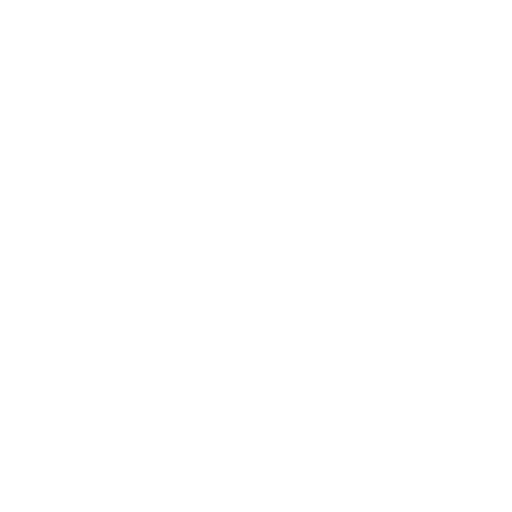
t = 0.00 s
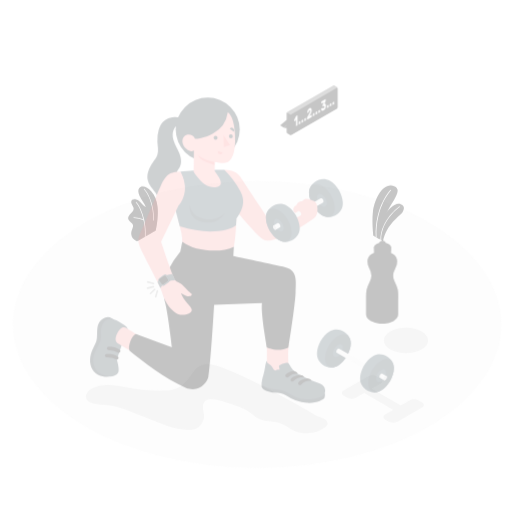
t = 0.25 s
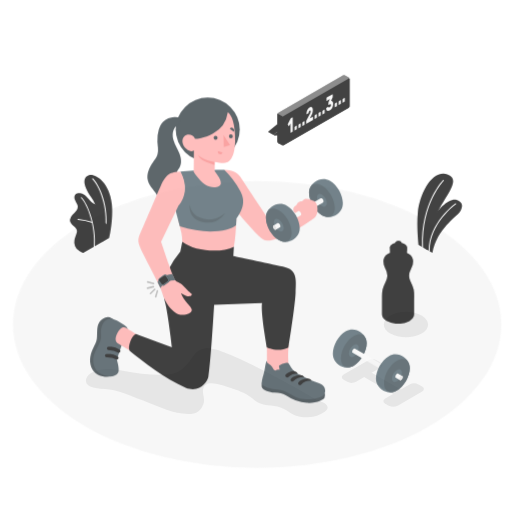
t = 0.50 s
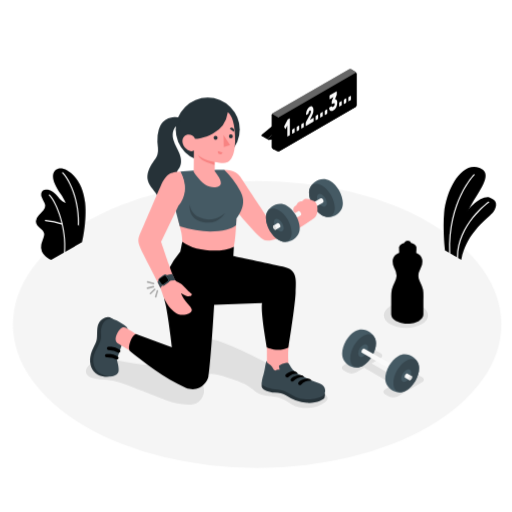
t = 0.75 s
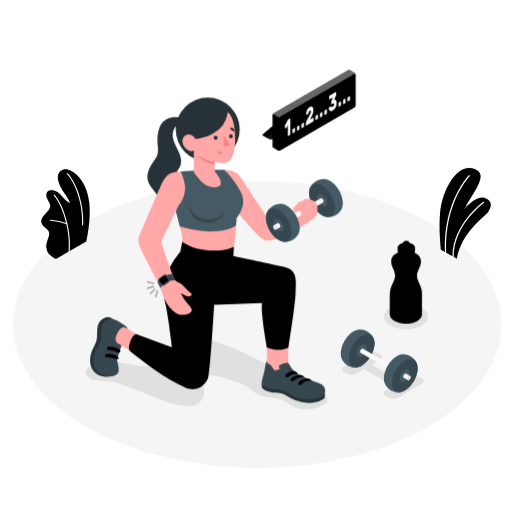
t = 1.00 s

The animated SVG that drew these frames (rendered in a browser with its animation timeline set to each time). Animation: 4 CSS @keyframes rules; one cycle of 1.00 s.

<svg class="animated" id="freepik_stories-workout" xmlns="http://www.w3.org/2000/svg" viewBox="0 0 500 500" version="1.1" xmlns:xlink="http://www.w3.org/1999/xlink" xmlns:svgjs="http://svgjs.com/svgjs"><style>svg#freepik_stories-workout:not(.animated) .animable {opacity: 0;}svg#freepik_stories-workout.animated #freepik--Floor--inject-16--inject-4 {animation: 1s 1 forwards cubic-bezier(.36,-0.01,.5,1.38) fadeIn;animation-delay: 0s;}svg#freepik_stories-workout.animated #freepik--Shadows--inject-16--inject-4 {animation: 1s 1 forwards cubic-bezier(.36,-0.01,.5,1.38) slideUp;animation-delay: 0s;}svg#freepik_stories-workout.animated #freepik--Plants--inject-16--inject-4 {animation: 1s 1 forwards cubic-bezier(.36,-0.01,.5,1.38) zoomIn;animation-delay: 0s;}svg#freepik_stories-workout.animated #freepik--Dumbbell--inject-16--inject-4 {animation: 1s 1 forwards cubic-bezier(.36,-0.01,.5,1.38) slideLeft;animation-delay: 0s;}svg#freepik_stories-workout.animated #freepik--Bottle--inject-16--inject-4 {animation: 1s 1 forwards cubic-bezier(.36,-0.01,.5,1.38) slideLeft;animation-delay: 0s;}svg#freepik_stories-workout.animated #freepik--speech-bubble--inject-16--inject-4 {animation: 1s 1 forwards cubic-bezier(.36,-0.01,.5,1.38) zoomIn;animation-delay: 0s;}svg#freepik_stories-workout.animated #freepik--Character--inject-16--inject-4 {animation: 1s 1 forwards cubic-bezier(.36,-0.01,.5,1.38) fadeIn;animation-delay: 0s;}            @keyframes fadeIn {                0% {                    opacity: 0;                }                100% {                    opacity: 1;                }            }                    @keyframes slideUp {                0% {                    opacity: 0;                    transform: translateY(30px);                }                100% {                    opacity: 1;                    transform: inherit;                }            }                    @keyframes zoomIn {                0% {                    opacity: 0;                    transform: scale(0.5);                }                100% {                    opacity: 1;                    transform: scale(1);                }            }                    @keyframes slideLeft {                0% {                    opacity: 0;                    transform: translateX(-30px);                }                100% {                    opacity: 1;                    transform: translateX(0);                }            }        </style><!--Workout--><g id="freepik--Floor--inject-16--inject-4" class="animable" style="transform-origin: 251.12px 316.8px;"><ellipse id="freepik--floor--inject-16--inject-4" cx="251.12" cy="316.8" rx="238.53" ry="140.13" style="fill: rgb(245, 245, 245); transform-origin: 251.12px 316.8px;" class="animable"></ellipse></g><g id="freepik--Shadows--inject-16--inject-4" class="animable" style="transform-origin: 250.926px 348.327px;"><path id="freepik--Shadow--inject-16--inject-4" d="M93.46,371.25c5.9,1.17,12.09.86,18,2.05a70.68,70.68,0,0,1,11.83,3.83q5.2,2,10.38,4.08c.69.27,9,3.13,9,3.52,14,5.22,28.22,12.73,43.64,11.83a13.74,13.74,0,0,0,12.89-14.78c-.22-2.93-1.39-5.83-1-8.75,1.15-7.82,8.33-7,14.1-5.67,3.37.78,6.69,1.73,10,2.79,8.66,2.78,17.78,5.38,24.67,11.65,4.43,4,8.7,5.63,14.69,6.3,4.17.47,8.29.73,12.29,2.12s7.38,4,11,6a30.83,30.83,0,0,0,32.11-1.83c1.55-1.1,3.14-2.71,2.84-4.59-.74-4.52-8.31-5.44-11.52-7.34-5.79-3.44-11.61-6.85-17.47-10.18q-17.6-10-35.6-19.2c-12.82-6.57-25.83-12.86-39.38-17.77-6.67-2.42-14.28-4.46-20.66-1.34-5.15,2.51-7.18,7.28-10.52,11.52-3.11,3.94-7.14,8-11.71,10.23-3.64,1.76-7.77,2.18-11.81,2.36-13.41.6-26.83-1-40-3.46-5.58-1-11.22-2.23-16.89-1.88-6.08.37-16,1.93-19.37,7.8a8.09,8.09,0,0,0-1.13,3,5.64,5.64,0,0,0,2,4.61,11.72,11.72,0,0,0,4.6,2.36A29.13,29.13,0,0,0,93.46,371.25Z" style="fill: rgb(224, 224, 224); transform-origin: 201.884px 366.129px;" class="animable"></path><ellipse id="freepik--shadow--inject-16--inject-4" cx="396.43" cy="309.25" rx="21.59" ry="12.47" style="fill: rgb(224, 224, 224); transform-origin: 396.43px 309.25px;" class="animable"></ellipse><path id="freepik--shadow--inject-16--inject-4" d="M379.71,388.55l-3.53-2c-2.39-1.38-2.39-3.62,0-5L384,377,355.6,360.56l-7.85,4.54a9.57,9.57,0,0,1-8.66,0l-3.53-2c-2.39-1.38-2.39-3.62,0-5L359.4,344.3a9.57,9.57,0,0,1,8.66,0l3.52,2c2.4,1.38,2.4,3.62,0,5l-8.67,5,28.43,16.42,8.68-5a9.57,9.57,0,0,1,8.66,0l3.53,2c2.39,1.38,2.39,3.62,0,5l-23.84,13.76A9.57,9.57,0,0,1,379.71,388.55Z" style="fill: rgb(224, 224, 224); transform-origin: 373.885px 366.408px;" class="animable"></path></g><g id="freepik--Plants--inject-16--inject-4" class="animable" style="transform-origin: 259.741px 208.305px;"><g id="freepik--plants--inject-16--inject-4" class="animable" style="transform-origin: 454.279px 208.305px;"><path d="M440.07,249.23l-9.53-5.5s-2.33-20.4-.78-36.2c2.18-22.21,16.52-48.92,33.63-42.65s-7.85,28.89-13.4,47.72S440.07,249.23,440.07,249.23Z" style="fill: #000000; transform-origin: 449.262px 206.59px;" id="elb9yd5fbju96" class="animable"></path><g id="elaopefqa1vh7"><path d="M440.07,249.23l-9.53-5.5s-2.33-20.4-.78-36.2c2.18-22.21,16.52-48.92,33.63-42.65s-7.85,28.89-13.4,47.72S440.07,249.23,440.07,249.23Z" style="opacity: 0.15; transform-origin: 449.262px 206.59px;" class="animable" id="elbwgmvafynxe"></path></g><path d="M435.06,246.91h0a.58.58,0,0,0,.55-.59c-1.67-49.34,22.89-74.15,23.14-74.4a.58.58,0,0,0-.81-.82c-.26.25-25.17,25.42-23.48,75.26A.57.57,0,0,0,435.06,246.91Z" style="fill: rgb(255, 255, 255); transform-origin: 446.628px 208.943px;" id="el193g4s1aikn" class="animable"></path><path d="M446.06,252.66l-6.78-3.92s-1.16-14,5.71-31c6-14.81,20.8-27.09,28.26-24.51s7.27,7.87,3.63,13.41S451.13,225.41,446.06,252.66Z" style="fill: #000000; transform-origin: 459.268px 222.773px;" id="el66co3lstgay" class="animable"></path><path d="M442.48,251.17h0a.58.58,0,0,0,.58-.58c-.14-31.19,29.15-52.27,29.45-52.48a.58.58,0,0,0,.13-.81.56.56,0,0,0-.8-.13c-.3.21-30.07,21.64-29.94,53.43A.59.59,0,0,0,442.48,251.17Z" style="fill: rgb(255, 255, 255); transform-origin: 457.325px 224.113px;" id="elg759gpclgt" class="animable"></path></g><g id="freepik--plants--inject-16--inject-4" class="animable" style="transform-origin: 63.8548px 208.968px;"><path d="M76.21,240.41l8-4.64S89,215.91,87.12,198c-2.68-25.13-19.23-34.58-25.52-32.42s-8.11,9.48,2.3,24.45C70,198.89,77.59,217.29,76.21,240.41Z" style="fill: #000000; transform-origin: 72.0218px 202.846px;" id="el77mr71k3uup" class="animable"></path><g id="elsq8phndw8la"><g style="opacity: 0.15; transform-origin: 72.0218px 202.846px;" class="animable" id="ellx7o6ex1os"><path d="M76.21,240.41l8-4.64S89,215.91,87.12,198c-2.68-25.13-19.23-34.58-25.52-32.42s-8.11,9.48,2.3,24.45C70,198.89,77.59,217.29,76.21,240.41Z" id="elqq4z8hgt9a" class="animable" style="transform-origin: 72.0218px 202.846px;"></path></g></g><path d="M79.54,230.65h-.08A.55.55,0,0,1,79,230c4.4-23.18-3.7-49.22-13.73-60.06a.56.56,0,0,1,.82-.76c10.21,11,18.47,37.51,14,61A.54.54,0,0,1,79.54,230.65Z" style="fill: rgb(255, 255, 255); transform-origin: 73.2379px 199.837px;" id="el8yb1sar3v8q" class="animable"></path><path d="M55.17,252.56c-1.27.65-4.65-2.24-5.59-2.94a11.78,11.78,0,0,1-3.69-4.69,11.13,11.13,0,0,1-.64-6.67,26.15,26.15,0,0,1,1-3.48c.39-1.13.77-2.25,1.16-3.37a8.7,8.7,0,0,0,.67-3.43c-.18-2.35-2.17-4.09-4-5.6-2-1.67-4.07-3.84-3.92-6.66A9.9,9.9,0,0,1,43,210c1.43-1.64,3.1-3.07,4.41-4.8A7,7,0,0,0,49,200.85a7.25,7.25,0,0,0-.82-2.78,39.33,39.33,0,0,1-2.71-5.63c-.59-2-.37-4.45,1.24-5.78,1.32-1.09,3.2-1.16,4.91-1a11.17,11.17,0,0,1,4.42,1.81c4.35,2.71,6.63,8.14,11.27,10.29A48,48,0,0,0,73,199.49c1.89.6,3.78,1.67,4.57,3.48,1.57,3.56-1.88,7.69-.84,11.44.92,3.32,4,4.73,5.66,7.76a7,7,0,0,1,.62,4.32,20.6,20.6,0,0,1-2.17,7.14,63.68,63.68,0,0,1-4.29,6.59Z" style="fill: #000000; transform-origin: 61.6343px 219.125px;" id="el06rel0odhrzh" class="animable"></path><path d="M67.46,246.16h0a.57.57,0,0,1-.52-.61c2-22.05-7.14-47-14.35-54.43a.56.56,0,0,1,0-.79.56.56,0,0,1,.79,0C60.73,198,70.11,223.29,68,245.65A.55.55,0,0,1,67.46,246.16Z" style="fill: rgb(255, 255, 255); transform-origin: 60.3645px 218.163px;" id="elf7j2sz06g6" class="animable"></path><path d="M65.27,219a.45.45,0,0,1-.16,0,74.45,74.45,0,0,0-15.9-3.39.56.56,0,0,1-.51-.61.53.53,0,0,1,.61-.5,75.52,75.52,0,0,1,16.18,3.45.56.56,0,0,1-.22,1.08Z" style="fill: rgb(255, 255, 255); transform-origin: 57.27px 216.762px;" id="elwks7764zyjc" class="animable"></path></g></g><g id="freepik--Dumbbell--inject-16--inject-4" class="animable" style="transform-origin: 370.309px 352.446px;"><g id="freepik--dumbbell--inject-16--inject-4" class="animable" style="transform-origin: 370.309px 352.446px;"><path d="M365.22,331.33h0c-1.88-6.13-9.53-11.2-16.69-9.2h0a13.64,13.64,0,0,0-3.22,1.37c-6.95,4-12.57,13.75-12.57,21.77a13,13,0,0,0,.56,4h0c1.87,6.13,9.53,11.17,16.69,9.16h0a13.64,13.64,0,0,0,3.22-1.37c6.94-4,12.57-13.76,12.57-21.78A13.11,13.11,0,0,0,365.22,331.33Z" style="fill: rgb(69, 90, 100); transform-origin: 349.26px 340.283px;" id="elacutd66dfes" class="animable"></path><path d="M353.2,357.05c6.94-4,12.57-13.76,12.57-21.78S360.14,324,353.2,328s-12.57,13.75-12.57,21.77S346.26,361.06,353.2,357.05Z" style="fill: rgb(55, 71, 79); transform-origin: 353.2px 342.526px;" id="elpuuigsljpy" class="animable"></path><path d="M353.2,336.9c2.67-1.54,4.83-.29,4.83,2.8a10.68,10.68,0,0,1-4.83,8.37c-2.67,1.54-4.83.29-4.83-2.79A10.7,10.7,0,0,1,353.2,336.9Z" style="fill: rgb(69, 90, 100); transform-origin: 353.2px 342.485px;" id="elfm0oms47l3p" class="animable"></path><path d="M354.85,341.53a3.66,3.66,0,0,1-1.65,2.87,1.19,1.19,0,0,1-1.11.15l-.12-.07a1.21,1.21,0,0,1-.43-1,3.69,3.69,0,0,1,1.66-2.87,1.18,1.18,0,0,1,1.11-.14l.12.06A1.2,1.2,0,0,1,354.85,341.53Z" style="fill: rgb(55, 71, 79); transform-origin: 353.195px 342.508px;" id="elw2q95p4e1d" class="animable"></path><path d="M381.41,356.86a3.67,3.67,0,0,1-1.65,2.87,1.38,1.38,0,0,1-.72.22,1.1,1.1,0,0,1-.55-.16l-26.4-15.24-.12-.07a1.21,1.21,0,0,1-.43-1,3.69,3.69,0,0,1,1.66-2.87,1.18,1.18,0,0,1,1.11-.14l.12.06,26.4,15.24A1.16,1.16,0,0,1,381.41,356.86Z" style="fill: rgb(250, 250, 250); transform-origin: 366.475px 350.17px;" id="elkdsr20m63qh" class="animable"></path><path d="M407.32,355.63h0c-1.87-6.13-9.53-11.2-16.69-9.19h0a13.87,13.87,0,0,0-3.23,1.37c-6.94,4-12.57,13.76-12.57,21.78a13.32,13.32,0,0,0,.56,4h0c1.88,6.13,9.53,11.17,16.69,9.17h0a13.4,13.4,0,0,0,3.22-1.37c6.94-4,12.57-13.76,12.57-21.77A13.12,13.12,0,0,0,407.32,355.63Z" style="fill: rgb(69, 90, 100); transform-origin: 391.35px 364.599px;" id="elvj66fft51l" class="animable"></path><path d="M395.31,381.35c6.94-4,12.57-13.76,12.57-21.77s-5.63-11.27-12.57-7.27-12.58,13.76-12.57,21.78S388.36,385.36,395.31,381.35Z" style="fill: rgb(55, 71, 79); transform-origin: 395.31px 366.834px;" id="el85uz034gu94" class="animable"></path><path d="M395.31,361.21c2.67-1.54,4.83-.3,4.83,2.79a10.68,10.68,0,0,1-4.83,8.37c-2.67,1.54-4.84.29-4.84-2.79A10.69,10.69,0,0,1,395.31,361.21Z" style="fill: rgb(69, 90, 100); transform-origin: 395.305px 366.789px;" id="elqgwmrq41yjk" class="animable"></path><path d="M397,365.83a3.67,3.67,0,0,1-1.65,2.87,1.19,1.19,0,0,1-1.11.15.35.35,0,0,1-.12-.07,1.21,1.21,0,0,1-.43-1,3.68,3.68,0,0,1,1.66-2.88,1.19,1.19,0,0,1,1.1-.14l.12.07A1.18,1.18,0,0,1,397,365.83Z" style="fill: rgb(55, 71, 79); transform-origin: 395.346px 366.804px;" id="elnalzukpbwmg" class="animable"></path><path d="M401,368.15a3.64,3.64,0,0,1-1.65,2.86,1.38,1.38,0,0,1-.72.22,1,1,0,0,1-.55-.16l-3.84-2.22a.35.35,0,0,1-.12-.07,1.21,1.21,0,0,1-.43-1,3.68,3.68,0,0,1,1.66-2.88,1.19,1.19,0,0,1,1.1-.14l.12.07,3.85,2.21A1.17,1.17,0,0,1,401,368.15Z" style="fill: rgb(250, 250, 250); transform-origin: 397.346px 367.957px;" id="elsy0gi72bv2g" class="animable"></path><path d="M401,368.13a3.67,3.67,0,0,1-1.65,2.88,1.21,1.21,0,0,1-1.11.14l-.12-.07a1.19,1.19,0,0,1-.43-1,3.68,3.68,0,0,1,1.66-2.87,1.19,1.19,0,0,1,1.11-.15l.12.07A1.2,1.2,0,0,1,401,368.13Z" style="fill: rgb(224, 224, 224); transform-origin: 399.345px 369.106px;" id="el0w3w7whgn0ra" class="animable"></path></g></g><g id="freepik--Bottle--inject-16--inject-4" class="animable" style="transform-origin: 396.413px 275.675px;"><g id="freepik--Water--inject-16--inject-4" class="animable" style="transform-origin: 396.413px 275.675px;"><path d="M411.62,282.61a35.42,35.42,0,0,0-2.52-6.52c-.11-.24-.23-.48-.35-.71a13.42,13.42,0,0,1,.18-12.6l.23-.4a14.26,14.26,0,0,0,1.95-7.42,8.74,8.74,0,0,0-4.23-7,15.62,15.62,0,0,0-2-1,3.36,3.36,0,0,1-2.13-3.11l0-3.84-12.29,0,0,3.84a3.34,3.34,0,0,1-2.15,3.09,13.75,13.75,0,0,0-2,.94,8.75,8.75,0,0,0-4.29,7,14.29,14.29,0,0,0,1.89,7.43l.21.37a13.39,13.39,0,0,1,.1,12.63c-.12.24-.24.47-.35.71a34.47,34.47,0,0,0-2.57,6.5,30.61,30.61,0,0,0-.6,6.62L380.69,307c0,2.32,1.51,4.65,4.56,6.42a21.52,21.52,0,0,0,8.89,2.6,27.43,27.43,0,0,0,4.44,0,21.54,21.54,0,0,0,8.84-2.52c3.07-1.75,4.61-4.06,4.62-6.38l0-12.94c0-1.61.07-3.29.08-5A30.45,30.45,0,0,0,411.62,282.61Z" style="fill: #000000; transform-origin: 396.413px 278.06px;" id="el6wzfjjwojr" class="animable"></path><g id="elr9tj5auoed"><path d="M411.62,282.61a35.42,35.42,0,0,0-2.52-6.52c-.11-.24-.23-.48-.35-.71a13.42,13.42,0,0,1,.18-12.6l.23-.4a14.26,14.26,0,0,0,1.95-7.42,8.74,8.74,0,0,0-4.23-7,15.62,15.62,0,0,0-2-1,3.36,3.36,0,0,1-2.13-3.11l0-3.84-12.29,0,0,3.84a3.34,3.34,0,0,1-2.15,3.09,13.75,13.75,0,0,0-2,.94,8.75,8.75,0,0,0-4.29,7,14.29,14.29,0,0,0,1.89,7.43l.21.37a13.39,13.39,0,0,1,.1,12.63c-.12.24-.24.47-.35.71a34.47,34.47,0,0,0-2.57,6.5,30.61,30.61,0,0,0-.6,6.62L380.69,307c0,2.32,1.51,4.65,4.56,6.42a21.52,21.52,0,0,0,8.89,2.6,27.43,27.43,0,0,0,4.44,0,21.54,21.54,0,0,0,8.84-2.52c3.07-1.75,4.61-4.06,4.62-6.38l0-12.94c0-1.61.07-3.29.08-5A30.45,30.45,0,0,0,411.62,282.61Z" style="opacity: 0.3; transform-origin: 396.413px 278.06px;" class="animable" id="elequ49pthcij"></path></g><g id="elc7wvd2v474c"><path d="M408.93,262.78l.23-.4a14.27,14.27,0,0,0,1.91-6.28,11.25,11.25,0,0,1-1.17,2.54,24.26,24.26,0,0,1-5.53,5.78c-2.11,1.72-4.45,3.67-4.71,6.38s1.59,5,3.69,6.58,4.56,2.7,6.45,4.53a16.17,16.17,0,0,1,2.14,2.67,18.38,18.38,0,0,0-.32-2,35.15,35.15,0,0,0-2.52-6.52c-.11-.24-.23-.48-.35-.71A13.42,13.42,0,0,1,408.93,262.78Z" style="opacity: 0.1; transform-origin: 405.788px 270.34px;" class="animable" id="elx7e1ykosug"></path></g><path d="M388.43,244.28v2.07c0,1.23.8,2.47,2.44,3.43a13,13,0,0,0,11.8,0,5.42,5.42,0,0,0,1.84-1.59,3.13,3.13,0,0,0,.62-1.8v-2.1a2.14,2.14,0,0,0-.06-.56,4.49,4.49,0,0,0-2.36-2.86l-.12-.07a13.13,13.13,0,0,0-11.69,0,4.46,4.46,0,0,0-2.39,2.84A2.3,2.3,0,0,0,388.43,244.28Z" style="fill: #000000; transform-origin: 396.78px 245.312px;" id="el9ey70pl8seb" class="animable"></path><g id="ellbyjg8h4xp8"><path d="M388.43,244.28v2.07c0,1.23.8,2.47,2.44,3.43a13,13,0,0,0,11.8,0,5.42,5.42,0,0,0,1.84-1.59,3.13,3.13,0,0,0,.62-1.8v-2.1a2.14,2.14,0,0,0-.06-.56,4.49,4.49,0,0,0-2.36-2.86l-.12-.07a13.13,13.13,0,0,0-11.69,0,4.46,4.46,0,0,0-2.39,2.84A2.3,2.3,0,0,0,388.43,244.28Z" style="opacity: 0.1; transform-origin: 396.78px 245.312px;" class="animable" id="el1gqu7lhf2r8"></path></g><g id="eltoy74auethk"><path d="M402.67,247.73c3.26-1.87,3.28-4.92,0-6.82a13,13,0,0,0-11.8,0c-3.27,1.87-3.28,4.92,0,6.81A13,13,0,0,0,402.67,247.73Z" style="opacity: 0.2; transform-origin: 396.768px 244.318px;" class="animable" id="elene3ex2xk64"></path></g><path d="M388.44,241.87v1.25a2.36,2.36,0,0,0,.07.58,4.46,4.46,0,0,0,2.37,2.85,11.59,11.59,0,0,0,5.21,1.41,12.38,12.38,0,0,0,6.6-1.37,5.69,5.69,0,0,0,1.83-1.58,3.1,3.1,0,0,0,.55-1.24,2.17,2.17,0,0,0,.07-.57v-1.28c0-1.24-.8-2.47-2.42-3.42l-.45-.24a13.15,13.15,0,0,0-11.36.19C389.26,239.4,388.44,240.63,388.44,241.87Z" style="fill: #000000; transform-origin: 396.79px 242.527px;" id="elbq3km2neyls" class="animable"></path><g id="elflomeyzotmb"><path d="M388.44,241.87v1.25a2.36,2.36,0,0,0,.07.58,4.46,4.46,0,0,0,2.37,2.85,11.59,11.59,0,0,0,5.21,1.41,12.38,12.38,0,0,0,6.6-1.37,5.69,5.69,0,0,0,1.83-1.58,3.1,3.1,0,0,0,.55-1.24,2.17,2.17,0,0,0,.07-.57v-1.28c0-1.24-.8-2.47-2.42-3.42l-.45-.24a13.15,13.15,0,0,0-11.36.19C389.26,239.4,388.44,240.63,388.44,241.87Z" style="opacity: 0.1; transform-origin: 396.79px 242.527px;" class="animable" id="el661t18sb9sm"></path></g><path d="M388.44,241.83c0,2.65,3.72,4.81,8.33,4.83s8.35-2.11,8.36-4.76-3.72-4.82-8.33-4.84S388.45,239.18,388.44,241.83Z" style="fill: #000000; transform-origin: 396.785px 241.86px;" id="el5kwywkp2z3n" class="animable"></path><path d="M393.91,236.91v4.32a.68.68,0,0,0,0,.2,1.55,1.55,0,0,0,.82,1,3.93,3.93,0,0,0,1.81.49,4.3,4.3,0,0,0,2.28-.48,2.06,2.06,0,0,0,.64-.54,1.16,1.16,0,0,0,.19-.43,1.36,1.36,0,0,0,0-.2l0-4.34a1.44,1.44,0,0,0-.84-1.18l-.16-.08a4.51,4.51,0,0,0-3.93.06A1.46,1.46,0,0,0,393.91,236.91Z" style="fill: #000000; transform-origin: 396.778px 239.089px;" id="el2k05k1i6usb" class="animable"></path><g id="elxzfsadanhoo"><path d="M393.91,236.91v4.32a.68.68,0,0,0,0,.2,1.55,1.55,0,0,0,.82,1,3.93,3.93,0,0,0,1.81.49,4.3,4.3,0,0,0,2.28-.48,2.06,2.06,0,0,0,.64-.54,1.16,1.16,0,0,0,.19-.43,1.36,1.36,0,0,0,0-.2l0-4.34a1.44,1.44,0,0,0-.84-1.18l-.16-.08a4.51,4.51,0,0,0-3.93.06A1.46,1.46,0,0,0,393.91,236.91Z" style="opacity: 0.1; transform-origin: 396.778px 239.089px;" class="animable" id="elc7vcl685ue"></path></g><path d="M393.91,236.89c0,.92,1.29,1.67,2.89,1.68s2.89-.74,2.9-1.65-1.29-1.67-2.89-1.68S393.92,236,393.91,236.89Z" style="fill: #000000; transform-origin: 396.805px 236.905px;" id="elt94rmtfbuqs" class="animable"></path><g id="elmc5g00cgi8"><path d="M395.78,236.9c0,.33.46.59,1,.59s1-.26,1-.58-.46-.59-1-.6S395.78,236.57,395.78,236.9Z" style="fill: #000000; opacity: 0.5; transform-origin: 396.78px 236.9px;" class="animable" id="elg3q2et8huxw"></path></g><g id="elz7l106c3cc"><path d="M395.78,236.9c0,.33.46.59,1,.59s1-.26,1-.58-.46-.59-1-.6S395.78,236.57,395.78,236.9Z" style="opacity: 0.3; transform-origin: 396.78px 236.9px;" class="animable" id="elsb1eqrwk4la"></path></g></g></g><g id="freepik--speech-bubble--inject-16--inject-4" class="animable" style="transform-origin: 301.772px 107.681px;"><g id="freepik--speach-bubble--inject-16--inject-4" class="animable" style="transform-origin: 301.772px 107.681px;"><path d="M339.78,68.6l-72.54,41.89a2.48,2.48,0,0,0-1.12,1.94v30.16a2.44,2.44,0,0,0,1.13,1.93l4,2.25a2.52,2.52,0,0,0,2.24,0L346,104.86a2.45,2.45,0,0,0,1.12-1.93V72.76A2.45,2.45,0,0,0,346,70.83l-4-2.24A2.51,2.51,0,0,0,339.78,68.6Z" style="fill: #000000; transform-origin: 306.62px 107.684px;" id="elhl8iftxmkym" class="animable"></path><path d="M272.38,146.11V116A2.47,2.47,0,0,1,273.5,114L346,72.12c.62-.36,1.12-.07,1.12.64v30.17a2.45,2.45,0,0,1-1.12,1.93l-72.54,41.9C272.88,147.11,272.38,146.83,272.38,146.11Z" style="fill: #000000; transform-origin: 309.75px 109.438px;" id="eljj1cuznhdif" class="animable"></path><g id="elw7hwhg9co5b"><path d="M273.5,146.76a2.55,2.55,0,0,1-2.24,0l-4-2.25a2.44,2.44,0,0,1-1.13-1.92V112.43a2.28,2.28,0,0,1,.36-1.14l6.23,3.56a2.26,2.26,0,0,0-.33,1.1v30.16C272.38,146.76,272.84,147.14,273.5,146.76Z" style="opacity: 0.2; transform-origin: 269.815px 129.155px;" class="animable" id="eljzr8bwcfjde"></path></g><g id="el3osmehkijne"><path d="M347.15,72.56c-.09-.57-.55-.77-1.11-.45L273.5,114a2.21,2.21,0,0,0-.79.84l-6.24-3.56a2.28,2.28,0,0,1,.77-.8L339.79,68.6a2.46,2.46,0,0,1,2.24,0l4,2.24A2.49,2.49,0,0,1,347.15,72.56Z" style="fill: rgb(255, 255, 255); opacity: 0.4; transform-origin: 306.81px 91.5851px;" class="animable" id="elk6sa4boscn"></path></g><path d="M263.06,136c-.71-.42-6-3.38-6.14-3.48a1,1,0,0,1-.22-1.6l9.52-7.88,6.16,3.5-9.51,7.89A1.05,1.05,0,0,0,263.06,136Z" style="fill: #000000; transform-origin: 264.387px 129.52px;" id="eln8ttvxcuggl" class="animable"></path><g id="el6ur9ek4t7es"><path d="M263.06,136c-.71-.42-6-3.38-6.14-3.48a1,1,0,0,1-.22-1.6l9.52-7.88,6.16,3.5-9.51,7.89A1.05,1.05,0,0,0,263.06,136Z" style="opacity: 0.1; transform-origin: 264.387px 129.52px;" class="animable" id="elszamz62fcz"></path></g><path d="M272.38,126.5l-9.52,7.88a1,1,0,0,0,.64,1.71l8.88-1Z" style="fill: #000000; transform-origin: 267.471px 131.295px;" id="elnswz0xdkdnk" class="animable"></path><path d="M278.08,123.7a.8.8,0,0,1-.07-.43,1.45,1.45,0,0,1,.15-.5l2.79-5.42.25-.47a1,1,0,0,1,.35-.38l1.58-.91a.17.17,0,0,1,.25,0,.58.58,0,0,1,.1.38v14.91a1.27,1.27,0,0,1-.1.5.61.61,0,0,1-.25.32l-1.7,1a.18.18,0,0,1-.25,0,.58.58,0,0,1-.1-.38V122.22l-1.55,3a.46.46,0,0,1-.26.27c-.09,0-.17,0-.23-.1Z" style="fill: rgb(250, 250, 250); transform-origin: 280.743px 124.143px;" id="elpkj0lhf78bg" class="animable"></path><path d="M288.05,128.28a1.27,1.27,0,0,1-.1.5.61.61,0,0,1-.25.32l-1.7,1a.18.18,0,0,1-.25-.05.56.56,0,0,1-.1-.37v-3a1.27,1.27,0,0,1,.1-.5.61.61,0,0,1,.25-.32l1.7-1a.18.18,0,0,1,.25,0,.58.58,0,0,1,.1.38Z" style="fill: rgb(250, 250, 250); transform-origin: 286.85px 127.47px;" id="el4rw2azuevzl" class="animable"></path><path d="M292.43,125.75a1.25,1.25,0,0,1-.11.5.74.74,0,0,1-.24.33l-1.71,1a.17.17,0,0,1-.24,0,.57.57,0,0,1-.11-.38v-3a1.25,1.25,0,0,1,.11-.5.64.64,0,0,1,.24-.33l1.71-1a.17.17,0,0,1,.24,0,.57.57,0,0,1,.11.38Z" style="fill: rgb(250, 250, 250); transform-origin: 291.225px 124.975px;" id="elaqhci0tj1b9" class="animable"></path><path d="M296.8,123.23a1.27,1.27,0,0,1-.1.5.61.61,0,0,1-.25.32l-1.7,1a.18.18,0,0,1-.25,0,.58.58,0,0,1-.1-.38v-3a1.24,1.24,0,0,1,.1-.5.69.69,0,0,1,.25-.33l1.7-1a.19.19,0,0,1,.25,0,.59.59,0,0,1,.1.38Z" style="fill: rgb(250, 250, 250); transform-origin: 295.6px 122.447px;" id="el385ual1wmkm" class="animable"></path><path d="M306,107.59a11.87,11.87,0,0,1-.08,1.33,10,10,0,0,1-.26,1.37,12.53,12.53,0,0,1-.5,1.45c-.2.5-.45,1-.74,1.59l-1.82,3.49,3.26-1.88a.17.17,0,0,1,.24,0,.59.59,0,0,1,.11.38v2.45a1.29,1.29,0,0,1-.11.5.65.65,0,0,1-.24.32l-6.86,4a.18.18,0,0,1-.25,0,.64.64,0,0,1-.1-.38v-2a3.74,3.74,0,0,1,.09-.78,2.42,2.42,0,0,1,.29-.79l3.88-7.19a5.94,5.94,0,0,0,.57-1.42,5,5,0,0,0,.12-1,4.22,4.22,0,0,0,0-.43,1.87,1.87,0,0,0-.15-.49.6.6,0,0,0-.33-.3.68.68,0,0,0-.58.12,1.67,1.67,0,0,0-.59.56,3.52,3.52,0,0,0-.35.7,3.79,3.79,0,0,0-.19.67c0,.22-.06.37-.08.48a1.25,1.25,0,0,1-.2.54,1.1,1.1,0,0,1-.32.29l-1.6.92a.15.15,0,0,1-.2,0,.52.52,0,0,1-.08-.31,11.11,11.11,0,0,1,.23-2.07,10.86,10.86,0,0,1,.67-2.12,8.7,8.7,0,0,1,1.12-1.92,5.32,5.32,0,0,1,1.57-1.39,2.57,2.57,0,0,1,1.52-.43,1.67,1.67,0,0,1,1.09.57,3.19,3.19,0,0,1,.67,1.34A7.54,7.54,0,0,1,306,107.59Z" style="fill: rgb(250, 250, 250); transform-origin: 302.43px 113.244px;" id="el0j3akr0s2opr" class="animable"></path><path d="M310.47,115.33a1.24,1.24,0,0,1-.1.5.64.64,0,0,1-.25.33l-1.7,1a.18.18,0,0,1-.25,0,.58.58,0,0,1-.1-.38v-3a1.24,1.24,0,0,1,.1-.5.75.75,0,0,1,.25-.33l1.7-1a.18.18,0,0,1,.25,0,.58.58,0,0,1,.1.38Z" style="fill: rgb(250, 250, 250); transform-origin: 309.27px 114.555px;" id="ellpocb618uif" class="animable"></path><path d="M314.85,112.81a1.29,1.29,0,0,1-.11.5.65.65,0,0,1-.24.32l-1.7,1a.18.18,0,0,1-.25-.05.58.58,0,0,1-.1-.38v-3a1.27,1.27,0,0,1,.1-.5.69.69,0,0,1,.25-.33l1.7-1a.17.17,0,0,1,.24,0,.59.59,0,0,1,.11.38Z" style="fill: rgb(250, 250, 250); transform-origin: 313.649px 111.99px;" id="elduc78dsep" class="animable"></path><path d="M319.22,110.28a1.24,1.24,0,0,1-.1.5.69.69,0,0,1-.25.33l-1.7,1a.17.17,0,0,1-.24,0,.59.59,0,0,1-.11-.38v-3a1.21,1.21,0,0,1,.11-.49.59.59,0,0,1,.24-.33l1.7-1a.18.18,0,0,1,.25,0,.58.58,0,0,1,.1.38Z" style="fill: rgb(250, 250, 250); transform-origin: 318.021px 109.51px;" id="elqfvon5th13k" class="animable"></path><path d="M327.94,89.72a.17.17,0,0,1,.24,0,.58.58,0,0,1,.1.38v2.45a1.57,1.57,0,0,1-.09.51c-.06.17-.11.32-.16.44l-1.58,3.73a1.76,1.76,0,0,1,1.65.6,3.85,3.85,0,0,1,.64,2.53,9.53,9.53,0,0,1-1,4.51,7.31,7.31,0,0,1-2.83,3,3.62,3.62,0,0,1-1.66.56,1.86,1.86,0,0,1-1.21-.33,2.3,2.3,0,0,1-.76-1,4.23,4.23,0,0,1-.28-1.51,1.15,1.15,0,0,1,.08-.41.68.68,0,0,1,.2-.27l1.64-.94c.18-.11.32-.11.42,0l.31.29a1,1,0,0,0,.46.21,1.27,1.27,0,0,0,.8-.24,3.08,3.08,0,0,0,1-1,2.46,2.46,0,0,0,.41-1.41c0-.54-.14-.85-.41-.94a1.29,1.29,0,0,0-1,.22l-1.08.63a.18.18,0,0,1-.25,0,.58.58,0,0,1-.1-.38v-2a1.52,1.52,0,0,1,.09-.51q.09-.27.18-.48L325.12,95,321.73,97a.18.18,0,0,1-.25,0,.58.58,0,0,1-.1-.38V94.13a1.24,1.24,0,0,1,.1-.5.64.64,0,0,1,.25-.33Z" style="fill: rgb(250, 250, 250); transform-origin: 324.879px 99.053px;" id="elaqwzoib59nj" class="animable"></path><path d="M333,102.31a1.24,1.24,0,0,1-.1.5.69.69,0,0,1-.25.33l-1.7,1a.17.17,0,0,1-.24,0,.57.57,0,0,1-.11-.38v-3a1.25,1.25,0,0,1,.11-.5.64.64,0,0,1,.24-.33l1.7-1a.18.18,0,0,1,.25,0,.58.58,0,0,1,.1.38Z" style="fill: rgb(250, 250, 250); transform-origin: 331.8px 101.535px;" id="el6irq56ecm1y" class="animable"></path><path d="M337.4,99.79a1.48,1.48,0,0,1-.1.5.66.66,0,0,1-.25.32l-1.7,1a.17.17,0,0,1-.25,0,.58.58,0,0,1-.1-.38v-3a1.24,1.24,0,0,1,.1-.5.69.69,0,0,1,.25-.33l1.7-1a.19.19,0,0,1,.25,0,.66.66,0,0,1,.1.38Z" style="fill: rgb(250, 250, 250); transform-origin: 336.199px 99.0089px;" id="el4ftiiepnsu6" class="animable"></path><path d="M341.77,97.26a1.24,1.24,0,0,1-.1.5.74.74,0,0,1-.24.33l-1.71,1a.17.17,0,0,1-.24,0,.59.59,0,0,1-.11-.38v-3a1.29,1.29,0,0,1,.11-.5.65.65,0,0,1,.24-.32l1.71-1a.17.17,0,0,1,.24,0,.58.58,0,0,1,.1.38Z" style="fill: rgb(250, 250, 250); transform-origin: 340.571px 96.49px;" id="elptq3wsdqtah" class="animable"></path></g></g><g id="freepik--Character--inject-16--inject-4" class="animable" style="transform-origin: 211.378px 244.39px;"><g id="freepik--character--inject-16--inject-4" class="animable" style="transform-origin: 211.378px 244.39px;"><g id="elj43lupgucwb"><g style="opacity: 0.3; transform-origin: 148.866px 282.565px;" class="animable" id="eldv20wu30ohr"><path d="M149.81,277.71a.32.32,0,0,1-.14,0l-5.73-1.62a.78.78,0,0,1-.54-1,.8.8,0,0,1,1-.55l5.73,1.62a.79.79,0,0,1-.29,1.55Z" id="el20papx9rzvr" class="animable" style="transform-origin: 147.043px 276.112px;"></path><path d="M143.94,282.15a.8.8,0,0,1-.12-1.56l5.76-1.45a.78.78,0,0,1,1,.57.79.79,0,0,1-.57,1l-5.77,1.46A1.14,1.14,0,0,1,143.94,282.15Z" id="el39hz9xtyok" class="animable" style="transform-origin: 146.931px 280.637px;"></path><path d="M146.84,287.47a.84.84,0,0,1-.5-.24.8.8,0,0,1,0-1.12l4.27-4.14a.78.78,0,0,1,1.11,0,.79.79,0,0,1,0,1.12l-4.27,4.15A.81.81,0,0,1,146.84,287.47Z" id="eln9vrwk58vd9" class="animable" style="transform-origin: 149.032px 284.605px;"></path><path d="M152,290.62l-.14,0a.8.8,0,0,1-.55-1l1.62-5.72a.79.79,0,1,1,1.52.43l-1.62,5.72A.78.78,0,0,1,152,290.62Z" id="el1zivwad2eke" class="animable" style="transform-origin: 152.88px 286.967px;"></path></g></g><path d="M308.23,201.82l-14.29,8.25-31.39,4.54s-22.94-34.42-26.45-39.83-7.61-8.88-17.13-8.87l1.8,27.46c.3.88,19.27,24.26,31.78,37,4.42,4.49,7.14,5.63,14.05,3.72,17.63-4.89,39-19.38,40.72-23C309.58,206.36,308.06,201.91,308.23,201.82Z" style="fill: rgb(255, 168, 167); transform-origin: 263.772px 200.444px;" id="elt8t0ztw7ehc" class="animable"></path><g id="freepik--dumbbell--inject-16--inject-4" class="animable" style="transform-origin: 297.26px 205.523px;"><path d="M302.34,184.41h0c1.88-6.12,9.53-11.19,16.69-9.19h0a13.93,13.93,0,0,1,3.23,1.38c6.94,4,12.57,13.75,12.57,21.77a13,13,0,0,1-.57,4h0c-1.88,6.13-9.53,11.17-16.69,9.16h0a13.29,13.29,0,0,1-3.22-1.38c-6.94-4-12.57-13.75-12.57-21.77A13.18,13.18,0,0,1,302.34,184.41Z" style="fill: rgb(69, 90, 100); transform-origin: 318.305px 193.378px;" id="elpf11tdcu7ig" class="animable"></path><path d="M314.36,210.13c-6.94-4-12.57-13.75-12.57-21.77s5.63-11.27,12.57-7.26,12.57,13.75,12.57,21.77S321.3,214.14,314.36,210.13Z" style="fill: rgb(55, 71, 79); transform-origin: 314.36px 195.615px;" id="el7rlxrtfo6vo" class="animable"></path><path d="M314.36,190c-2.67-1.54-4.83-.29-4.83,2.79a10.7,10.7,0,0,0,4.83,8.38c2.67,1.54,4.84.29,4.84-2.79A10.69,10.69,0,0,0,314.36,190Z" style="fill: rgb(69, 90, 100); transform-origin: 314.365px 195.585px;" id="elkjxkslmhxxs" class="animable"></path><path d="M312.71,194.62a3.66,3.66,0,0,0,1.65,2.87,1.22,1.22,0,0,0,1.11.15l.12-.07a1.23,1.23,0,0,0,.43-1,3.69,3.69,0,0,0-1.66-2.87,1.19,1.19,0,0,0-1.11-.15l-.12.07A1.22,1.22,0,0,0,312.71,194.62Z" style="fill: rgb(55, 71, 79); transform-origin: 314.365px 195.593px;" id="elmmjkuh4obw" class="animable"></path><path d="M286.15,210a3.68,3.68,0,0,0,1.65,2.87,1.48,1.48,0,0,0,.72.22,1.07,1.07,0,0,0,.55-.16l26.4-15.24.12-.07a1.23,1.23,0,0,0,.43-1,3.69,3.69,0,0,0-1.66-2.87,1.19,1.19,0,0,0-1.11-.15l-.12.07-26.39,15.24A1.15,1.15,0,0,0,286.15,210Z" style="fill: rgb(250, 250, 250); transform-origin: 301.084px 203.308px;" id="elvorrnvhkuoa" class="animable"></path><path d="M260.24,208.71h0c1.87-6.12,9.53-11.19,16.69-9.19h0a13.64,13.64,0,0,1,3.22,1.37c6.94,4,12.57,13.75,12.57,21.77a13.32,13.32,0,0,1-.56,4h0c-1.87,6.13-9.53,11.17-16.69,9.16h0a13.75,13.75,0,0,1-3.21-1.37c-6.95-4-12.57-13.76-12.57-21.78A13.23,13.23,0,0,1,260.24,208.71Z" style="fill: rgb(69, 90, 100); transform-origin: 276.205px 217.673px;" id="elq808vmblcng" class="animable"></path><path d="M272.26,234.44c-6.95-4-12.57-13.76-12.57-21.78s5.62-11.26,12.57-7.26,12.57,13.75,12.57,21.77S279.2,238.44,272.26,234.44Z" style="fill: rgb(55, 71, 79); transform-origin: 272.26px 219.919px;" id="elnuemy349j3e" class="animable"></path><path d="M272.26,214.29c-2.67-1.54-4.84-.29-4.84,2.8a10.69,10.69,0,0,0,4.84,8.37c2.67,1.54,4.83.29,4.83-2.79A10.7,10.7,0,0,0,272.26,214.29Z" style="fill: rgb(69, 90, 100); transform-origin: 272.255px 219.875px;" id="elutj5zpjzgfq" class="animable"></path><path d="M270.6,218.92a3.68,3.68,0,0,0,1.65,2.87,1.21,1.21,0,0,0,1.12.15l.12-.07a1.24,1.24,0,0,0,.42-1,3.67,3.67,0,0,0-1.66-2.87,1.17,1.17,0,0,0-1.1-.15l-.12.07A1.2,1.2,0,0,0,270.6,218.92Z" style="fill: rgb(55, 71, 79); transform-origin: 272.255px 219.895px;" id="eldh5pt0fs5qc" class="animable"></path><path d="M266.6,221.23a3.67,3.67,0,0,0,1.65,2.87,1.38,1.38,0,0,0,.72.22,1.1,1.1,0,0,0,.55-.16l3.85-2.22.12-.07a1.24,1.24,0,0,0,.42-1,3.67,3.67,0,0,0-1.66-2.87,1.17,1.17,0,0,0-1.1-.15l-.12.07-3.85,2.22A1.16,1.16,0,0,0,266.6,221.23Z" style="fill: rgb(250, 250, 250); transform-origin: 270.254px 221.048px;" id="eltgrf0fohwxb" class="animable"></path><path d="M266.6,221.22a3.67,3.67,0,0,0,1.65,2.87,1.19,1.19,0,0,0,1.11.15l.12-.07a1.21,1.21,0,0,0,.43-1,3.68,3.68,0,0,0-1.66-2.87,1.16,1.16,0,0,0-1.1-.14l-.13.07A1.2,1.2,0,0,0,266.6,221.22Z" style="fill: rgb(224, 224, 224); transform-origin: 268.255px 222.198px;" id="els9kdnso4b1" class="animable"></path></g><path d="M299.08,218.13c6.06-4.64,11.88-4.6,10.83-15.93-.89-5-2.12-5.35-7-7.25-2.15-.83-5-1.46-6.71.5a5.83,5.83,0,0,1-.63.68,3.38,3.38,0,0,1-1.68.54,4.87,4.87,0,0,0-3.06,1.3c-.57.64-.79,1.54-1.35,2.19a13.58,13.58,0,0,1-1.72,1.39,4.16,4.16,0,0,0-1.44,3.06,4.59,4.59,0,0,0,1.85,3.39l3-1.76c1.26-.87,3.84,2.2,2.73,3.83C292.18,212.65,299.08,218.13,299.08,218.13Z" style="fill: rgb(255, 168, 167); transform-origin: 298.177px 206.142px;" id="elnqev227qle" class="animable"></path><path d="M228.37,240.89c1.94-7.85,2.5-27.44,2.5-27.44l-56.78,1.71,3.09,12.37A50.15,50.15,0,0,1,178,236s5.51,10.21,21.84,12A44.23,44.23,0,0,0,228.37,240.89Z" style="fill: rgb(255, 168, 167); transform-origin: 202.48px 230.824px;" id="eltiyupi359ys" class="animable"></path><path d="M230.87,213.45c.07.63-.32,6.56-.32,6.56-7.27,6.11-30.56,9.2-55,1.07l-5.18-20s17.58-7.72,5.71-33.62l12.76-1,22.67-.57H219a83.23,83.23,0,0,1,15.33,20.28C237.27,191.73,241.06,199.84,230.87,213.45Z" style="fill: rgb(69, 90, 100); transform-origin: 203.947px 195.943px;" id="elsslhrk3vwk" class="animable"></path><path d="M198.77,213.63c-10.22-2.61-12.79-9-13.52-13.7,0,0-1.93,13.7,12.69,16.9,15.42,3.36,21.76-8.85,21.76-8.85S211.12,216.78,198.77,213.63Z" style="fill: rgb(55, 71, 79); transform-origin: 202.433px 208.673px;" id="eln83dvwkv5lp" class="animable"></path><path d="M111.69,366.09c-3,2.19-9.91,2.72-16-.14s-8.64-11-7.5-17.29c1.38-7.67,5.17-11.87,6.14-16.48s0-11,1.45-15.12a11.8,11.8,0,0,1,7-6.88,7.13,7.13,0,0,1,6.26.55l1.81,1.06Z" style="fill: rgb(38, 50, 56); transform-origin: 99.8077px 338.809px;" id="elc80o8ja0xzo" class="animable"></path><path d="M118.85,336.84l-4.74,14.21s3,10.15,1.31,12.84c-2.5,4-6.88,4.71-14.27,2.45-8.46-2.57-10.45-10.22-10-16.16.59-8.47,8.42-14.84,7.52-23-.43-4,.11-8.48,2.3-11.91,2.45-3.85,6.47-4.57,10.65-3.31,3.57,1.08,6.71,3.33,9.74,5.44a10.73,10.73,0,0,1,2.34,2,7.31,7.31,0,0,1,1.2,2.4,12.7,12.7,0,0,1,.48,5.41c-.22,1.7-1.3,2.69-2.31,4Z" style="fill: rgb(55, 71, 79); transform-origin: 108.286px 339.502px;" id="elqrcutrts42t" class="animable"></path><path d="M139.28,330.11c-.3-.12-14.78-9.38-16.34-10.07s-5.39-1.69-9.11,6.89c-2.65,6.12,1.16,8.38,1.16,8.38l17,10.1Z" style="fill: rgb(255, 168, 167); transform-origin: 126.086px 332.506px;" id="elkbibod4to3r" class="animable"></path><path d="M114.11,351.05a21.09,21.09,0,0,0-9.88-2.2,1.56,1.56,0,0,1-1.65-2v0a1.56,1.56,0,0,1,1.36-1.07c2.29-.17,7.85-.24,11.54,2.8C116.46,350.56,114.11,351.05,114.11,351.05Z" style="fill: #000000; transform-origin: 109.117px 348.382px;" id="el48hthoxkyzo" class="animable"></path><path d="M115.84,344.56a20.93,20.93,0,0,0-9.75-2.71,1.57,1.57,0,0,1-1.54-2.11l0,0a1.54,1.54,0,0,1,1.4-1c2.3-.06,7.86.16,11.39,3.39C118.22,344.18,115.84,344.56,115.84,344.56Z" style="fill: #000000; transform-origin: 110.994px 341.646px;" id="el40r1p9opusb" class="animable"></path><g id="eld8z5a5szfl4"><path d="M114.11,351.05a21.09,21.09,0,0,0-9.88-2.2,1.56,1.56,0,0,1-1.65-2v0a1.56,1.56,0,0,1,1.36-1.07c2.29-.17,7.85-.24,11.54,2.8C116.46,350.56,114.11,351.05,114.11,351.05Z" style="opacity: 0.3; transform-origin: 109.117px 348.382px;" class="animable" id="elxtk70junq5"></path></g><g id="el6naiv6o0li7"><path d="M115.84,344.56a20.93,20.93,0,0,0-9.75-2.71,1.57,1.57,0,0,1-1.54-2.11l0,0a1.54,1.54,0,0,1,1.4-1c2.3-.06,7.86.16,11.39,3.39C118.22,344.18,115.84,344.56,115.84,344.56Z" style="opacity: 0.3; transform-origin: 110.994px 341.646px;" class="animable" id="elmw8rghp1yi"></path></g><path d="M263.42,367.63l18.8-7.46c-.32-4.85-1.51-11.31-.27-24l-21.33-4.07v21.37Z" style="fill: rgb(255, 168, 167); transform-origin: 271.42px 349.865px;" id="elnyhnp4qgg2p" class="animable"></path><path d="M317.08,384.14a6.28,6.28,0,0,1-.26,4.62c-.64,1.35-7.69,5.32-17.2,4.68A39.54,39.54,0,0,1,280,386.57c-3.63-2.4-7.4-2.85-12.11-3.12s-10.89-2.62-11.93-4.82.16-6,.16-6Z" style="fill: rgb(38, 50, 56); transform-origin: 286.468px 383.07px;" id="elr8ogc95f57" class="animable"></path><path d="M278.71,354.47l.75-.16a3.11,3.11,0,0,1,1.25-.07,2.43,2.43,0,0,1,1.18.8,23.47,23.47,0,0,1,2.43,3.81c2,3.25,6.17,5.94,10.74,8.4,3.11,1.67,6.15,3,9.36,4.41s7.61,2.37,10.17,4.09c3.74,2.52,4.22,8.84,0,11.33-3.67,2.15-13.32,4.49-23.44,1.62-5.51-1.56-11.63-7.45-18.87-8-4.6-.36-13.3-1.65-16.27-5.14-1.09-1.55.37-6.47,1.57-10.71,1.31-4.63,1.8-12.79,3.33-12.38,0,0-.42,1.15.18,1.77s2.72,1.85,3.33,2.38a12.22,12.22,0,0,1,2.55,3.66,2.76,2.76,0,0,0,1.31,1.42c.77.29,1.35-.2,2-.51A4,4,0,0,1,273,361a17.89,17.89,0,0,0-.48-2.71,1.57,1.57,0,0,1-.07-.88,1.35,1.35,0,0,1,.59-.66A14.74,14.74,0,0,1,278.71,354.47Z" style="fill: rgb(55, 71, 79); transform-origin: 286.602px 371.244px;" id="el5ue2sb7ve" class="animable"></path><path d="M290.77,364.75a4.29,4.29,0,0,0-3.4-2.28c-2.1-.39-5.79,1.16-8.09,3a1.72,1.72,0,0,0,.25,2.84h0a1.71,1.71,0,0,0,2-.22A13.08,13.08,0,0,1,290.77,364.75Z" style="fill: #000000; transform-origin: 284.707px 365.472px;" id="elkw7m85h58ij" class="animable"></path><path d="M297.26,368.38a4.94,4.94,0,0,0-4-2.07s-5.47.15-8.85,3.31a1.67,1.67,0,0,0,.23,2.74h0a1.64,1.64,0,0,0,1.89-.22A13.16,13.16,0,0,1,297.26,368.38Z" style="fill: #000000; transform-origin: 290.53px 369.437px;" id="el1ctehxfsb4s" class="animable"></path><path d="M304.42,371.66a5.51,5.51,0,0,0-4.18-1.88s-5.1.19-8.48,3.35a1.68,1.68,0,0,0,.23,2.74h0a1.63,1.63,0,0,0,1.89-.22A12.57,12.57,0,0,1,304.42,371.66Z" style="fill: #000000; transform-origin: 297.789px 372.928px;" id="el3eko2nxbjf5" class="animable"></path><g id="el1mk5f2peitgj"><path d="M290.77,364.75a4.29,4.29,0,0,0-3.4-2.28c-2.1-.39-5.79,1.16-8.09,3a1.72,1.72,0,0,0,.25,2.84h0a1.71,1.71,0,0,0,2-.22A13.08,13.08,0,0,1,290.77,364.75Z" style="opacity: 0.3; transform-origin: 284.707px 365.472px;" class="animable" id="elwvmehb7o09"></path></g><g id="el4mlvkpkh2ze"><path d="M297.26,368.38a4.94,4.94,0,0,0-4-2.07s-5.47.15-8.85,3.31a1.67,1.67,0,0,0,.23,2.74h0a1.64,1.64,0,0,0,1.89-.22A13.16,13.16,0,0,1,297.26,368.38Z" style="opacity: 0.3; transform-origin: 290.53px 369.437px;" class="animable" id="ele461n27snop"></path></g><g id="el013581cmvr7ze"><path d="M304.42,371.66a5.51,5.51,0,0,0-4.18-1.88s-5.1.19-8.48,3.35a1.68,1.68,0,0,0,.23,2.74h0a1.63,1.63,0,0,0,1.89-.22A12.57,12.57,0,0,1,304.42,371.66Z" style="opacity: 0.3; transform-origin: 297.789px 372.928px;" class="animable" id="elc4iq1msllqn"></path></g><path d="M276.27,260.36C262,257.15,227.82,250,227.82,250l.55-9.12C216,247.29,190,245.48,178,236l-1.9,9.67a97,97,0,0,0-11.74,17.68c-2.75,5.43-7.33,13.9-2.77,33.63,2.68,11.58,6.26,42.09,6.26,42.09l-35-12.89s-3,.51-5.54,7.06c-1.49,3.89-2,7.62-.48,9.55,12.8,10.1,33.54,26.62,54.5,35.88,14,5.36,21.44-6.41,22.13-10.77,2.62-16.7,5.66-70.36,5.66-70.36L255.86,296c-1.54,8.86,4.76,43.48,4.76,43.48s11.51,5,21.05-.12c0,0,6.38-39.84,7-53.13C289.34,271.44,290.1,263.46,276.27,260.36Z" style="fill: #000000; transform-origin: 207.44px 308.021px;" id="elnw0b7fccnjo" class="animable"></path><g id="elxslf794s88h"><path d="M255.86,296c0-2.39,1.59-10.75,7-15.19,0,0-7.42,1.33-10.81,15.31Z" style="opacity: 0.15; transform-origin: 257.455px 288.465px;" class="animable" id="elf6ulf3wyim"></path></g><g id="elw41xzgzr29"><path d="M167.85,339.05s1,13.18,3.51,19.59c0,0-6.31-11.4-7-20.88Z" style="opacity: 0.15; transform-origin: 167.86px 348.2px;" class="animable" id="el7ir7dsnuk5w"></path></g><g id="elho4nxiv2q2a"><path d="M227.81,250l.56-9.11C216,247.29,190,245.48,178,236h0l-1.9,9.67h0c.09.1,7.79,8,27.81,9.09S227.81,250,227.81,250Z" style="opacity: 0.15; transform-origin: 202.235px 245.448px;" class="animable" id="elnt0ci3w8m3r"></path></g><g id="elarnkm250wse"><path d="M209.15,297.52a36.55,36.55,0,0,0-12.25-26.08s10.76,5,14.36,20.83c0,0,8-3.73,12.18-14.91,0,0-1.28,11.18-7.72,17.53l19.42,1.8Z" style="opacity: 0.15; transform-origin: 216.02px 284.48px;" class="animable" id="elx85wr6gcxq"></path></g><path d="M202.85,95.27h0a31.25,31.25,0,0,0-31.25,31.25h0a31.26,31.26,0,0,0,31.25,31.26h0a31.27,31.27,0,0,0,31.26-31.26h0A31.26,31.26,0,0,0,202.85,95.27Z" style="fill: rgb(38, 50, 56); transform-origin: 202.855px 126.525px;" id="el2iuam05mj2b" class="animable"></path><path d="M170.25,114.31a16.64,16.64,0,0,1,3.38.19,1.53,1.53,0,0,1,1,.45,1.61,1.61,0,0,1,.26.77,11.32,11.32,0,0,1-.47,5.17c-.45,1.15-1.82,1.75-2.69,2.59-3.38,3.27-3.65,8.71-2.32,13.22s4,8.53,5.73,12.88,2.65,9.62.2,14c-1,1.69-2.68,3-2.47,5,.24,2.45,2.38,4.8,3.3,7a17.12,17.12,0,0,1,1,8.24,17.45,17.45,0,0,1-3.74,9.46A14.31,14.31,0,0,1,159.85,198a6.9,6.9,0,0,1-2.89-1.23c-1.47-1.18-2.05-3.11-2.85-4.82-2.58-5.53-8-9.55-9.66-15.42-1.74-6.21,1.24-12.75,4.9-18.06,1.71-2.48,3.62-4.92,4.46-7.81,1.13-3.91.14-8.08-.12-12.14A33.73,33.73,0,0,1,155,126.73c.83-2.76,2.09-5.94,4.25-7.92A17.48,17.48,0,0,1,170.25,114.31Z" style="fill: rgb(38, 50, 56); transform-origin: 160.621px 156.277px;" id="el675yhutd3ml" class="animable"></path><path d="M222.44,109.57c3.43,2.05,7.63,10.7,7.14,28.8-.42,15.34-5.41,19.11-7.91,20.19s-7.31.4-12-.4l0,9.21s6.44,7.54,6,11.76-9.36,5.19-15.4,1S189.15,168,189.15,168l.19-21.18s-2.77,2.67-7.42-1.44c-3.85-3.39-5.12-9.08-2.1-12.12s8.57-2.18,10.68,2.18c0,0,7.46.3,17.43-5.12A27.91,27.91,0,0,0,222.44,109.57Z" style="fill: rgb(255, 168, 167); transform-origin: 203.881px 146.198px;" id="elhwbsa7nnozo" class="animable"></path><path d="M212.47,134.45a1.93,1.93,0,1,1-2-1.92A2,2,0,0,1,212.47,134.45Z" style="fill: rgb(38, 50, 56); transform-origin: 210.54px 134.459px;" id="elqc8amx540ue" class="animable"></path><g id="elqund2obzrj"><g style="opacity: 0.5; mix-blend-mode: multiply; transform-origin: 215.112px 149.028px;" class="animable" id="el97suen8syy"><path d="M212.93,147.45l4.47,1.45a2.31,2.31,0,0,1-2.92,1.6A2.47,2.47,0,0,1,212.93,147.45Z" style="fill: rgb(242, 143, 143); transform-origin: 215.112px 149.028px;" id="el4616bqab8jq" class="animable"></path></g></g><path d="M228.31,128.59l-3.89-2.73a2.28,2.28,0,0,1,3.24-.65A2.49,2.49,0,0,1,228.31,128.59Z" style="fill: rgb(38, 50, 56); transform-origin: 226.564px 126.693px;" id="el5rhg71a8xuk" class="animable"></path><path d="M227.39,133.11a1.93,1.93,0,1,1-2-1.92A2,2,0,0,1,227.39,133.11Z" style="fill: rgb(38, 50, 56); transform-origin: 225.46px 133.119px;" id="elfnu91v9sbjf" class="animable"></path><g id="eljvt09sr1i2m"><g style="opacity: 0.5; mix-blend-mode: multiply; transform-origin: 221.48px 137.78px;" class="animable" id="elynafw1xr6oc"><polygon points="218.29 131.97 218.55 143.59 224.67 141.72 218.29 131.97" style="fill: rgb(242, 143, 143); transform-origin: 221.48px 137.78px;" id="el4yevxy8r2ii" class="animable"></polygon></g></g><g id="eli3xz01amvij"><g style="opacity: 0.5; mix-blend-mode: multiply; transform-origin: 201.36px 155.875px;" class="animable" id="ellj592hz2k2j"><path d="M209.68,158.16c-4.93-.67-15.07-3.62-16.64-7.64a10.41,10.41,0,0,0,3.54,5.13c3,2.61,13.08,5.58,13.08,5.58Z" style="fill: rgb(242, 143, 143); transform-origin: 201.36px 155.875px;" id="elbnx1le3ywdm" class="animable"></path></g></g><path d="M176.1,167.47c-9.68.68-13.68,1.92-19.07,13.88-4.84,10.75-16.45,38.56-19.35,44.77s-3.45,8.69-1,15.18c2,5.29,18.33,35.68,20.12,40.11s2.58,8.91,5.63,14.07,7.87,10.2,11.68,11.39c5.65,1.77,13-.69,13.22-4.1s-8.29-9.1-10.61-16.67a33,33,0,0,0,4.84,2.63c2.3.94,4.85.73,5.61-.57s-1.53-2.1-3.57-4.12c-1.22-1.21-3.38-3.93-6.14-6.33-1.86-1.62-4.93-2.1-6.3-3.88-.75-.95-4.11-9.18-6.63-16.52-3.13-9.08-7.24-21.18-7.24-21.18l16.82-35S187.31,188,176.1,167.47Z" style="fill: rgb(255, 168, 167); transform-origin: 161.233px 237.465px;" id="el7cu33ivd5aw" class="animable"></path><path d="M156.78,281.41s3.87-7.83,14.36-7.58l-2.77-6.16s-10.24.72-14.55,7.64Z" style="fill: rgb(55, 71, 79); transform-origin: 162.48px 274.54px;" id="el6r6jj78llan" class="animable"></path><path d="M155.65,274.76l2.28,3.19a2.1,2.1,0,0,0,3,.46l4-3a2.31,2.31,0,0,0,.51-3.11l-2.09-3.08a2.08,2.08,0,0,0-3-.53l-4.25,3A2.2,2.2,0,0,0,155.65,274.76Z" style="fill: rgb(38, 50, 56); transform-origin: 160.523px 273.557px;" id="elv42elpwp11" class="animable"></path><path d="M154.9,274.68l2.28,3.19a2.11,2.11,0,0,0,3,.47l4-3a2.31,2.31,0,0,0,.52-3.11l-2.09-3.08a2.11,2.11,0,0,0-3-.53l-4.24,3.05A2.18,2.18,0,0,0,154.9,274.68Z" style="fill: rgb(69, 90, 100); transform-origin: 159.79px 273.49px;" id="el090r662kyqt" class="animable"></path><path d="M164.28,273.63a1.45,1.45,0,0,1-.57,1l-4,3a1.35,1.35,0,0,1-1,.25,1.26,1.26,0,0,1-.85-.53l-2.28-3.2a1.35,1.35,0,0,1-.25-.93,1.38,1.38,0,0,1,.56-1l4.24-3a1.28,1.28,0,0,1,1-.23,1.26,1.26,0,0,1,.85.55l2.09,3.08a1.49,1.49,0,0,1,.24,1Z" style="fill: #000000; transform-origin: 159.822px 273.431px;" id="el8vvtd03oukk" class="animable"></path></g></g><defs>     <filter id="active" height="200%">         <feMorphology in="SourceAlpha" result="DILATED" operator="dilate" radius="2"></feMorphology>                <feFlood flood-color="#32DFEC" flood-opacity="1" result="PINK"></feFlood>        <feComposite in="PINK" in2="DILATED" operator="in" result="OUTLINE"></feComposite>        <feMerge>            <feMergeNode in="OUTLINE"></feMergeNode>            <feMergeNode in="SourceGraphic"></feMergeNode>        </feMerge>    </filter>    <filter id="hover" height="200%">        <feMorphology in="SourceAlpha" result="DILATED" operator="dilate" radius="2"></feMorphology>                <feFlood flood-color="#ff0000" flood-opacity="0.5" result="PINK"></feFlood>        <feComposite in="PINK" in2="DILATED" operator="in" result="OUTLINE"></feComposite>        <feMerge>            <feMergeNode in="OUTLINE"></feMergeNode>            <feMergeNode in="SourceGraphic"></feMergeNode>        </feMerge>            <feColorMatrix type="matrix" values="0   0   0   0   0                0   1   0   0   0                0   0   0   0   0                0   0   0   1   0 "></feColorMatrix>    </filter></defs></svg>